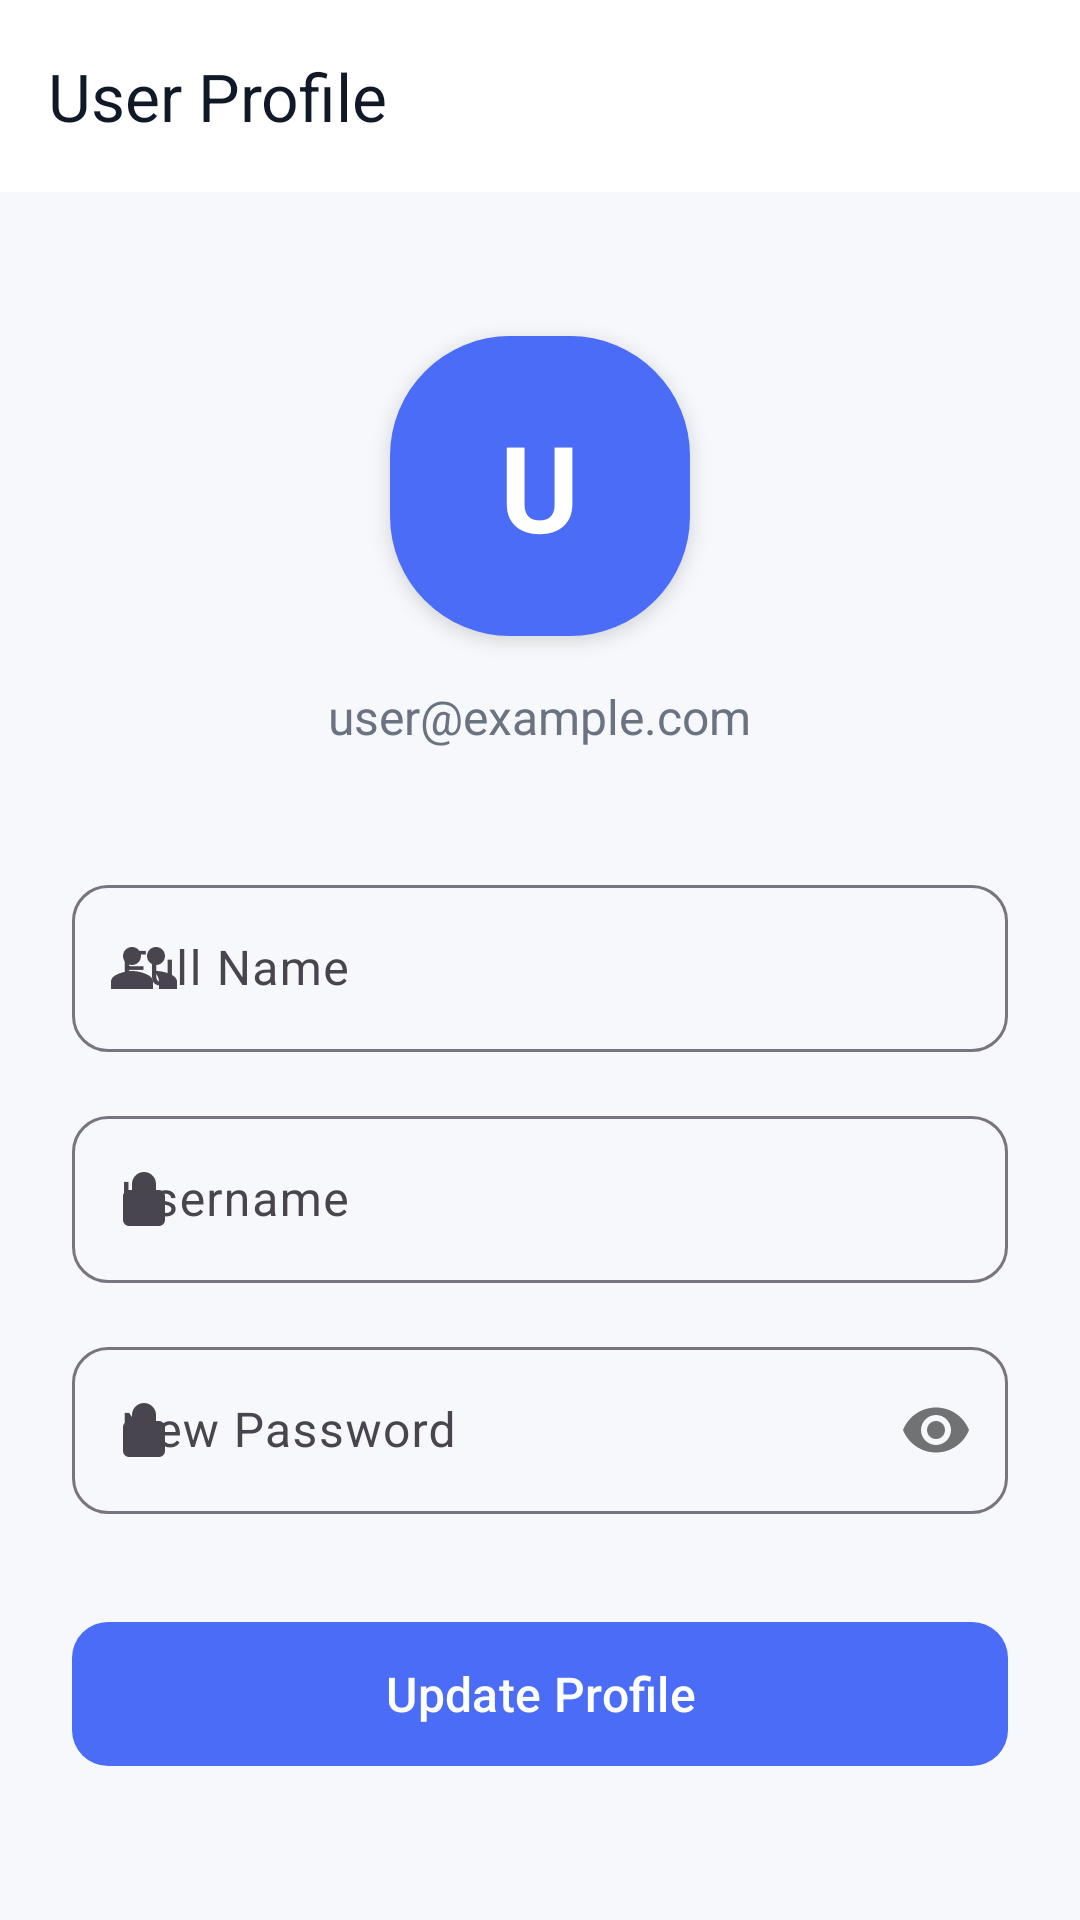

Layout XML and referenced resources for this Android screen:
<!-- AndroidManifest.xml: application theme Theme.ST_Meet -->
<!-- res/layout/activity_profile.xml -->
<?xml version="1.0" encoding="utf-8"?>
<androidx.constraintlayout.widget.ConstraintLayout xmlns:android="http://schemas.android.com/apk/res/android"
    xmlns:app="http://schemas.android.com/apk/res-auto"
    android:layout_width="match_parent"
    android:layout_height="match_parent"
    android:background="@color/screen_light_bg">

    <com.google.android.material.appbar.MaterialToolbar
        android:id="@+id/toolbar"
        android:layout_width="0dp"
        android:layout_height="?attr/actionBarSize"
        android:background="@android:color/white"
        app:layout_constraintEnd_toEndOf="parent"
        app:layout_constraintStart_toStartOf="parent"
        app:layout_constraintTop_toTopOf="parent"
        app:navigationIcon="@drawable/ic_back"
        app:title="User Profile"
        app:titleTextColor="@color/text_primary" />

    <ScrollView
        android:layout_width="0dp"
        android:layout_height="0dp"
        app:layout_constraintBottom_toBottomOf="parent"
        app:layout_constraintEnd_toEndOf="parent"
        app:layout_constraintStart_toStartOf="parent"
        app:layout_constraintTop_toBottomOf="@+id/toolbar">

        <LinearLayout
            android:layout_width="match_parent"
            android:layout_height="wrap_content"
            android:gravity="center_horizontal"
            android:orientation="vertical"
            android:padding="24dp">

            <FrameLayout
                android:layout_width="100dp"
                android:layout_height="100dp"
                android:layout_marginTop="24dp"
                android:background="@drawable/bg_logo_circle"
                android:elevation="4dp">

                <TextView
                    android:id="@+id/textProfileInitial"
                    android:layout_width="wrap_content"
                    android:layout_height="wrap_content"
                    android:layout_gravity="center"
                    android:text="U"
                    android:textColor="@android:color/white"
                    android:textSize="40sp"
                    android:textStyle="bold" />
            </FrameLayout>

            <TextView
                android:id="@+id/textDisplayEmail"
                android:layout_width="wrap_content"
                android:layout_height="wrap_content"
                android:layout_marginTop="16dp"
                android:text="user@example.com"
                android:textColor="@color/text_secondary"
                android:textSize="16sp" />

            <com.google.android.material.textfield.TextInputLayout
                android:layout_width="match_parent"
                android:layout_height="wrap_content"
                android:layout_marginTop="40dp"
                app:boxBackgroundMode="outline"
                app:boxCornerRadiusBottomEnd="12dp"
                app:boxCornerRadiusBottomStart="12dp"
                app:boxCornerRadiusTopEnd="12dp"
                app:boxCornerRadiusTopStart="12dp"
                app:startIconDrawable="@drawable/ic_people">

                <com.google.android.material.textfield.TextInputEditText
                    android:id="@+id/editProfileName"
                    android:layout_width="match_parent"
                    android:layout_height="wrap_content"
                    android:hint="Full Name" />
            </com.google.android.material.textfield.TextInputLayout>

            <com.google.android.material.textfield.TextInputLayout
                android:layout_width="match_parent"
                android:layout_height="wrap_content"
                android:layout_marginTop="16dp"
                app:boxBackgroundMode="outline"
                app:boxCornerRadiusBottomEnd="12dp"
                app:boxCornerRadiusBottomStart="12dp"
                app:boxCornerRadiusTopEnd="12dp"
                app:boxCornerRadiusTopStart="12dp"
                app:startIconDrawable="@drawable/ic_lock">

                <com.google.android.material.textfield.TextInputEditText
                    android:id="@+id/editProfileUsername"
                    android:layout_width="match_parent"
                    android:layout_height="wrap_content"
                    android:hint="Username" />
            </com.google.android.material.textfield.TextInputLayout>

            <com.google.android.material.textfield.TextInputLayout
                android:layout_width="match_parent"
                android:layout_height="wrap_content"
                android:layout_marginTop="16dp"
                app:boxBackgroundMode="outline"
                app:boxCornerRadiusBottomEnd="12dp"
                app:boxCornerRadiusBottomStart="12dp"
                app:boxCornerRadiusTopEnd="12dp"
                app:boxCornerRadiusTopStart="12dp"
                app:passwordToggleEnabled="true"
                app:startIconDrawable="@drawable/ic_lock">

                <com.google.android.material.textfield.TextInputEditText
                    android:id="@+id/editProfilePassword"
                    android:layout_width="match_parent"
                    android:layout_height="wrap_content"
                    android:hint="New Password"
                    android:inputType="textPassword" />
            </com.google.android.material.textfield.TextInputLayout>

            <com.google.android.material.button.MaterialButton
                android:id="@+id/buttonUpdateProfile"
                android:layout_width="match_parent"
                android:layout_height="56dp"
                android:layout_marginTop="32dp"
                android:text="Update Profile"
                android:textAllCaps="false"
                android:textSize="16sp"
                app:backgroundTint="@color/brand_primary"
                app:cornerRadius="12dp" />

        </LinearLayout>
    </ScrollView>

</androidx.constraintlayout.widget.ConstraintLayout>
<!-- resources referenced by this layout -->
<resources>
  <color name="brand_primary">#4A6CF7</color>
  <color name="screen_light_bg">#F6F8FB</color>
  <color name="text_primary">#111827</color>
  <color name="text_secondary">#6B7280</color>
  <!-- drawable bg_logo_circle (drawable) -->
  <?xml version="1.0" encoding="utf-8"?>
  <shape xmlns:android="http://schemas.android.com/apk/res/android">
      <solid android:color="#4A6CF7"/>
      <corners android:radius="40dp"/>
  </shape>
  <!-- drawable ic_lock (drawable) -->
  <?xml version="1.0" encoding="utf-8"?>
  <vector xmlns:android="http://schemas.android.com/apk/res/android"
      android:width="24dp"
      android:height="24dp"
      android:viewportWidth="24"
      android:viewportHeight="24">
      <path
          android:fillColor="#6B7280"
          android:pathData="M12,17a2,2 0 1,0 0,-4 2,2 0 0,0 0,4zM17,9h-1V7a4,4 0 0,0 -8,0v2H7a2,2 0 0,0 -2,2v8a2,2 0 0,0 2,2h10a2,2 0 0,0 2,-2v-8a2,2 0 0,0 -2,-2z"/>
  </vector>
  <!-- drawable ic_people (drawable) -->
  <vector xmlns:android="http://schemas.android.com/apk/res/android"
      android:width="24dp"
      android:height="24dp"
      android:viewportWidth="24"
      android:viewportHeight="24">
      <path
          android:fillColor="#FFFFFF"
          android:pathData="M16,11c1.66,0 2.99,-1.34 2.99,-3S17.66,5 16,5s-3,1.34 -3,3 1.34,3 3,3zM8,11c1.66,0 2.99,-1.34 2.99,-3S9.66,5 8,5 5,6.34 5,8s1.34,3 3,3zM8,13c-2.33,0 -7,1.17 -7,3.5V19h14v-2.5C15,14.17 10.33,13 8,13zM16,13c-0.29,0 -0.62,0.02 -0.97,0.05C16.19,13.89 17,15.02 17,16.5V19h6v-2.5C23,14.17 18.33,13 16,13z"/>
  </vector>
  <style name="Theme.ST_Meet" parent="Base.Theme.ST_Meet" />
  <style name="Base.Theme.ST_Meet" parent="Theme.Material3.DayNight.NoActionBar">
          
          
      </style>
</resources>
